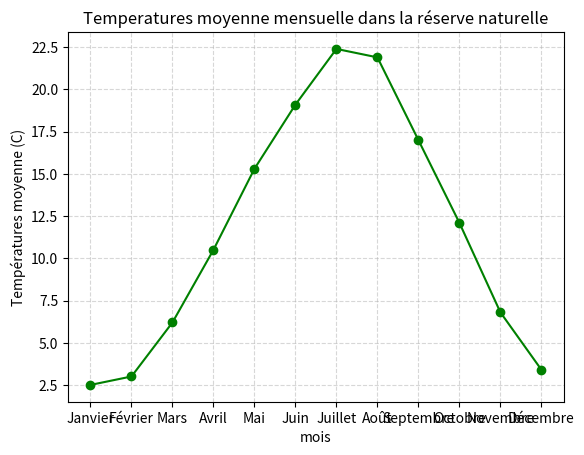

This chart was generated by the following Python code:
import matplotlib.pyplot as plt

temperatures = [
    ("Janvier", 2.5),
    ("Février", 3.0),
    ("Mars", 6.2),
    ("Avril", 10.5),
    ("Mai", 15.3),
    ("Juin", 19.1),
    ("Juillet", 22.4),
    ("Août", 21.9),
    ("Septembre", 17.0),
    ("Octobre", 12.1),
    ("Novembre", 6.8),
    ("Décembre", 3.4)
]


liste_mois = [t[0] for t in temperatures]
liste_temperatures = [t[1] for t in temperatures]


plt.plot(liste_mois, liste_temperatures, marker='o', color='green')
plt.ylabel("Températures moyenne (C)")
plt.xlabel("mois")
plt.grid(alpha=0.5, linestyle='--')
plt.title("Temperatures moyenne mensuelle dans la réserve naturelle")
plt.show()